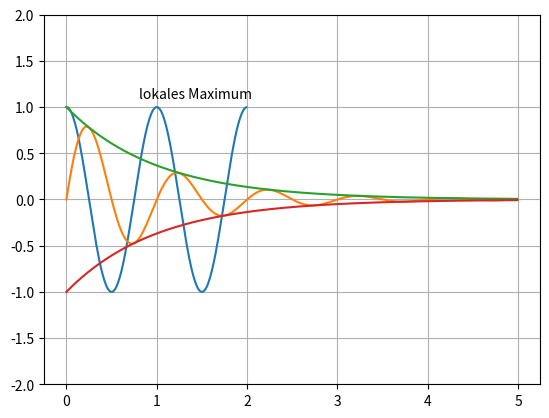

Source code (Python): (Note: this script raises an exception after producing the figure.)
%matplotlib inline
import matplotlib.pyplot as plt
import numpy as np

# Deine Lösung:





t = np.arange(0.0, 2.0, 0.01)
# Wir erstellen die Sequenz von Punkten zwischen 0 und 2 mit einer Schrittweite von 0.01

plt.plot(t, np.cos(2*np.pi*t))
# Das Liniendiagramm der Funktion f(t)=cos(2*pi*t)
plt.ylim(-2,2)
# Die y-Achse wird zwischen -2 und 2 begrenzt

plt.text(0.8, 1.1, 'lokales Maximum')
# Der Text 'lokales Maximum' wird am Punkt (0.8, 1.1) der Grafik angezeigt

# Deine Lösung:





plt.grid(True)

x = np.arange(0., 5., .01)

y = np.sin(2*np.pi*x) * np.exp(-x)
plt.plot(x, y)
plt.plot(x, np.exp(-x))
plt.plot(x, -np.exp(-x))

plt.annotate('Asymptote: exp(-x)', xy=(1.5, 0.25), xytext=(2, 0.5), 
            arrowprops={'facecolor':'grün'})
# Ein Pfeil wird erstellt, der auf den Punkt (1.5, 0.25) zeigt, mit der Anmerkung "Asymptote: exp(-x)"
# die am Punkt (2, 0.5) beginnt. Dann geben wir ihm die grüne Farbe.

plt.annotate('Asymptote: -exp(-x)', xy=(1.5, -0.25), xytext=(2, -0.5), 
            arrowprops={'facecolor':'rot'})

# Deine Lösung:





x = np.linspace(-6, 2, 40)
# Eine Sequenz von 40 Punkten wird im Intervall [-6, 2] erstellt

plt.grid(True, linestyle='--')
# Ein Gitter wird zur Grafik hinzugefügt

plt.plot(x, x**2, 'b', label='$x^2$')
# Wir zeichnen das Liniendiagramm x^2 und geben ihm die entsprechende Beschriftung für die Legende

plt.plot(x, np.exp(-x), 'g--', label='$exp(-x)$')
# Das Liniendiagramm exp(-x) wird gestrichelt gezeichnet und erhält die entsprechende Beschriftung für die Legende

plt.axis([-5,2,0,25])
# Wir ändern die Amplitude der Achsen

plt.plot([-3, -2, -2, -3, -3], [5, 5, 10, 10, 5], 'r', alpha=0.6)
# Wir erstellen das Quadrat, das den Teil der Grafik umgibt, den wir reproduzieren werden
# Das Argument 'alpha' gibt den Prozentsatz der Deckkraft der Zeichnung an (1 undurchsichtig, 0 unsichtbar transparent)

plt.annotate('Zoom', xy=(-1.8, 7.5), xytext=(-0.5, 7.5), 
            arrowprops={'facecolor':'rot'})
# Der rote Pfeil wird erstellt, mit dem Text 'Zoom', der auf den Punkt (-1.8, 7.5) zeigt

plt.title('Meine Zusammenfassungsgrafik')
# Die Grafik erhält einen Titel

plt.legend()
# Legenden werden angezeigt

plt.axes([.55, 0.4, .2, .2])
# Eine neue Grafik wird innerhalb der vorherigen erstellt,
# deren untere linke Ecke am Punkt (0.55, 0.4) in relativer Entfernung beginnt,
# wobei 0 den Ursprung und 1 das Ende der Achse darstellt.
# Diese Grafik wird eine Breite und Höhe von 20% der Breite
# und der Höhe der ursprünglichen Grafik haben.

# Von nun an gelten die 'pyplot' Befehle nur noch für diese neue Grafik

plt.plot(x, x**2, 'b')
plt.plot(x, np.exp(-x), 'g--')
# Wir zeichnen die gleichen Liniendiagramme wie zuvor

plt.axis([-3,-2,5,10])
# Aber wir begrenzen die Achsen auf die Koordinaten des Quadrats, das wir gezeichnet haben

plt.xticks([])
plt.yticks([])
# Lösche die Graduierungen auf der neuen Grafik